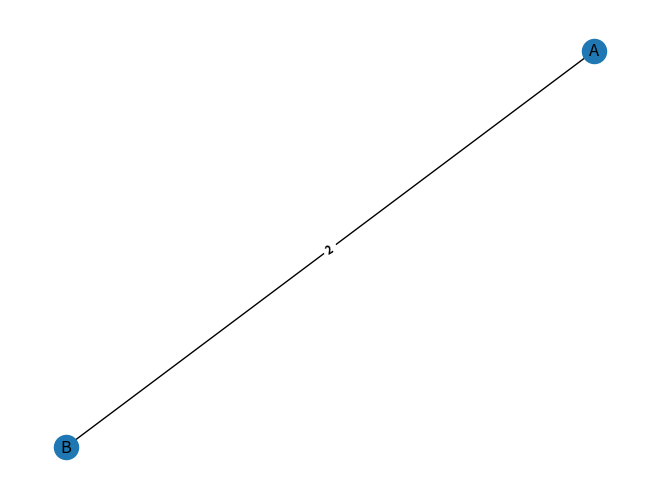

Python code for this plot:
#!/usr/bin/python3
import networkx as nx
import matplotlib.pyplot as plt


G = nx.Graph()

G.add_edge("B", "A",  weight=2)
nx.draw(G, with_labels=True)

pos = nx.spring_layout(G)
# pos = {
#     'A': (0, 0),  # Position for node A
#     'B': (1, 1),  # Position for node B
   
# }

edge_labels = nx.get_edge_attributes(G, 'weight')
nx.draw_networkx_edge_labels(G, pos, edge_labels=edge_labels, font_size=8, font_weight='bold',  label_pos=0.5)

# plt.margins(1)
plt.show()




















# # Create an empty graph object
# # networkx is used for managing the graph (cities and roads).
# # matplotlib (and pyplot) is used for visualizing the graph as a plot.

# # Define roads (nodes and edges)
# roads = {
#     'Addis Ababa': [('Bahir Dar', 510), ('Hawassa', 275)],
#     'Bahir Dar': [('Addis Ababa', 510), ('Gondar', 180)],
#     'Gondar': [('Bahir Dar', 180), ('Mekelle', 300)],
#     'Hawassa': [('Addis Ababa', 275)],
#     'Mekelle': [('Gondar', 300)]
# }

# G = nx.Graph()

# # Add nodes and edges
# for city, connections in roads.items():
#     for c in connections:
#         G.add_edge(city, c[0], weight=c[1])

# # Layout options:
# # spring_layout (used in your current code) – Positions nodes based on attractive and repulsive forces, producing a force-directed layout.
# # circular_layout – Positions nodes in a circular arrangement.
# # kamada_kawai_layout – A force-directed layout that aims to preserve the relative distances between nodes.
# # spectral_layout – Positions nodes based on the eigenvectors of the graph's Laplacian matrix.
# # random_layout – Randomly positions nodes in the space.

# # Select a layout:
# pos = nx.spectral_layout(G)  # You can change this to any of the layouts mentioned above

# # Draw the graph with labels and customized styling
# nx.draw(G, pos, with_labels=True, node_color='lightblue', node_size=3100, font_size=8, font_weight='bold', width=2)

# # Draw edge labels (distances between cities)
# edge_labels = nx.get_edge_attributes(G, 'weight')
# nx.draw_networkx_edge_labels(G, pos, edge_labels=edge_labels, font_size=8, font_weight='bold')

# # Display the graph
# plt.margins(0.2)
# plt.show()
